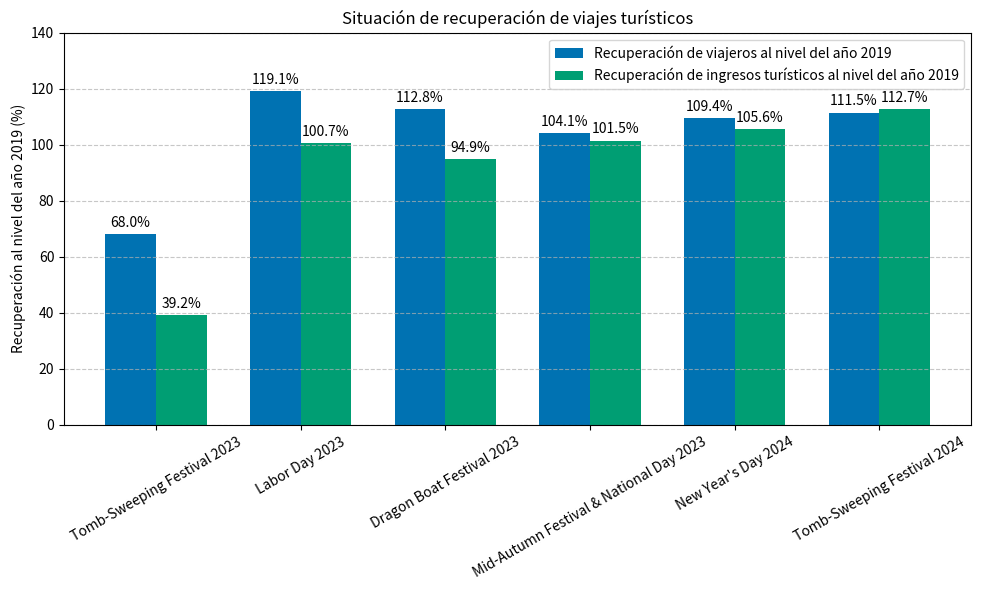

Python code for this plot:
import matplotlib.pyplot as plt
import numpy as np

# 数据
etiquetas = ['Tomb-Sweeping Festival 2023', 'Labor Day 2023', 'Dragon Boat Festival 2023', 'Mid-Autumn Festival & National Day 2023', 'New Year\'s Day 2024', 'Tomb-Sweeping Festival 2024']
porcentaje_personas = [68.0, 119.1, 112.8, 104.1, 109.4, 111.5]
porcentaje_ingresos = [39.2, 100.7, 94.9, 101.5, 105.6, 112.7]

x = np.arange(len(etiquetas))
ancho = 0.35

# 颜色设置（蓝绿色系）
colores_personas = '#0072B2'  # 蓝色
colores_ingresos = '#009E73'  # 绿色

fig, ax = plt.subplots(figsize=(10, 6))
barras1 = ax.bar(x - ancho/2, porcentaje_personas, ancho, label='Recuperación de viajeros al nivel del año 2019', color=colores_personas)
barras2 = ax.bar(x + ancho/2, porcentaje_ingresos, ancho, label='Recuperación de ingresos turísticos al nivel del año 2019', color=colores_ingresos)

# 添加文本标签
for barra in barras1:
    altura = barra.get_height()
    ax.annotate(f'{altura:.1f}%',
                xy=(barra.get_x() + barra.get_width() / 2, altura),
                xytext=(0, 3),
                textcoords="offset points",
                ha='center', va='bottom')

for barra in barras2:
    altura = barra.get_height()
    ax.annotate(f'{altura:.1f}%',
                xy=(barra.get_x() + barra.get_width() / 2, altura),
                xytext=(0, 3),
                textcoords="offset points",
                ha='center', va='bottom')

# 细节设置
ax.set_ylabel('Recuperación al nivel del año 2019 (%)')
ax.set_title('Situación de recuperación de viajes turísticos')
ax.set_xticks(x)
ax.set_xticklabels(etiquetas, rotation=30)
ax.legend()
ax.set_ylim(0, 140)
ax.grid(axis='y', linestyle='--', alpha=0.7)

plt.tight_layout()
plt.show()
